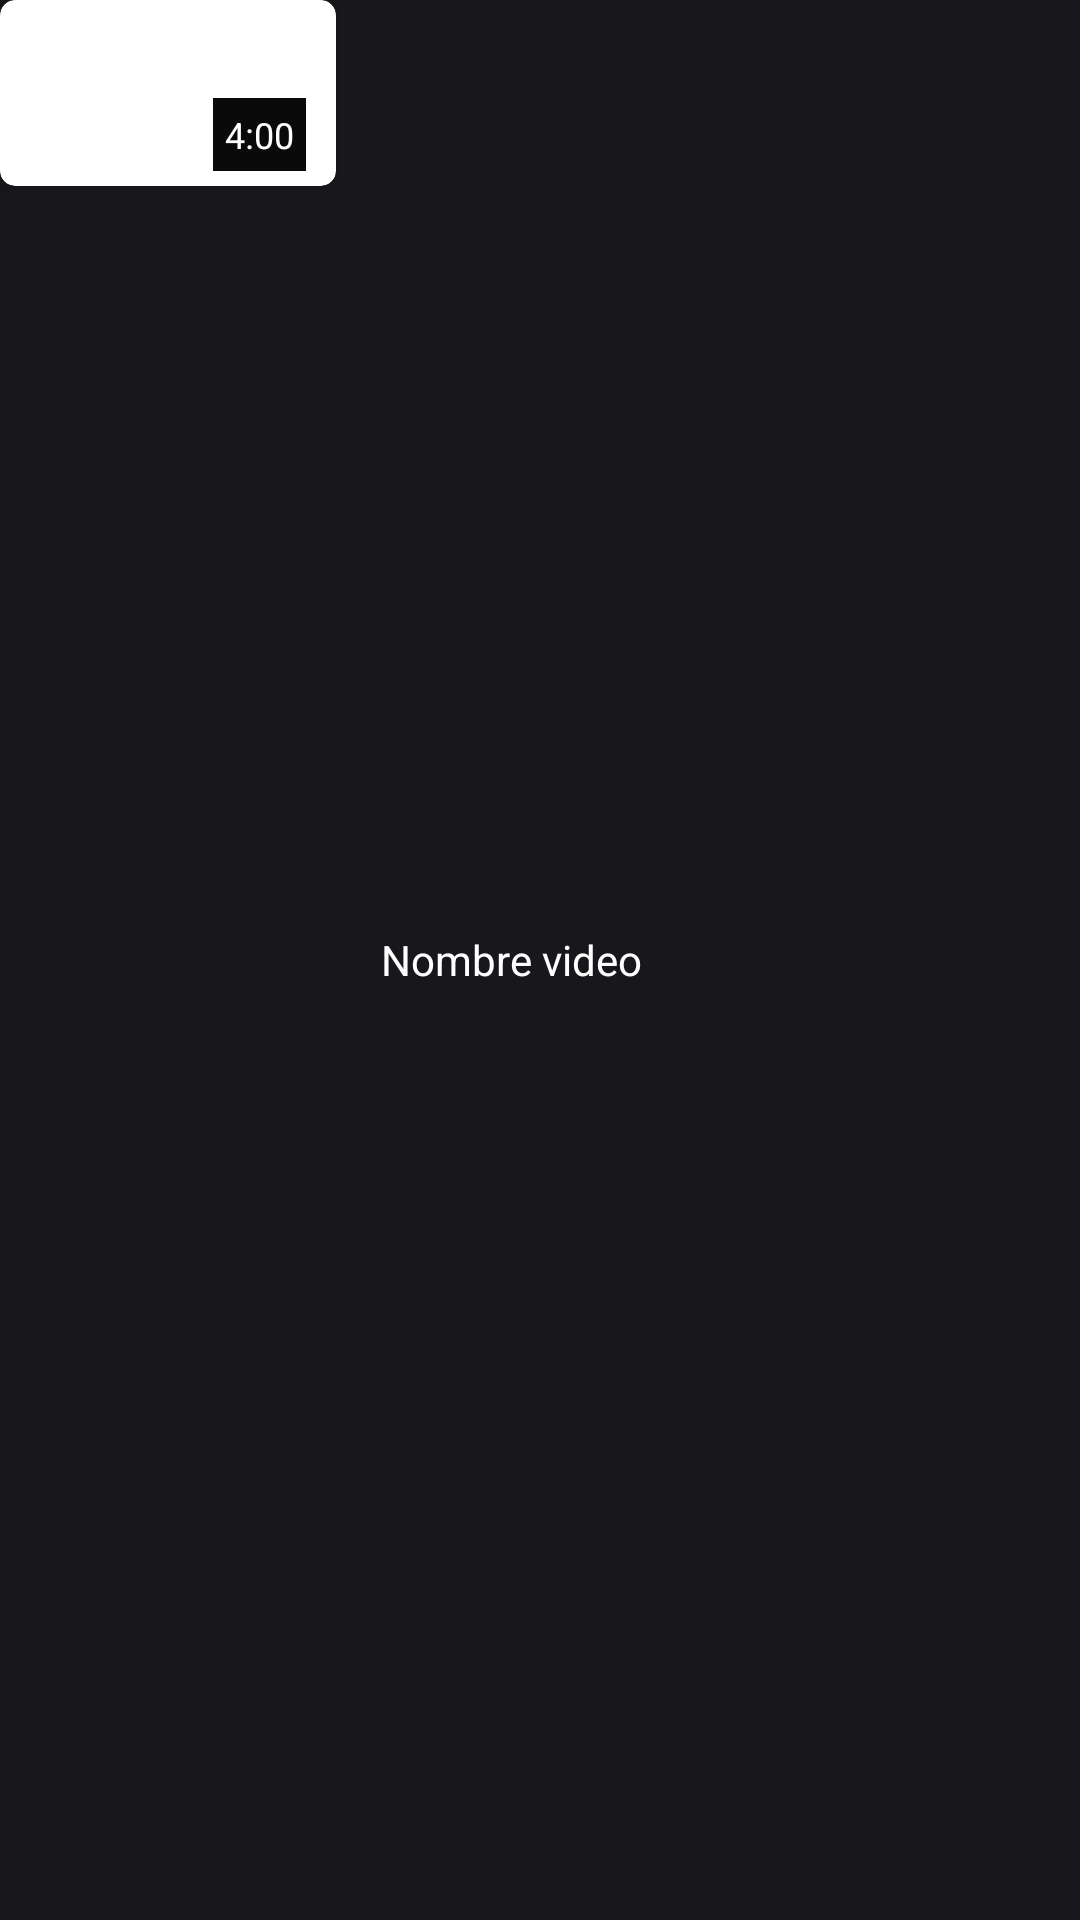

Layout XML and referenced resources for this Android screen:
<!-- AndroidManifest.xml: application theme Theme.MediaPlayer -->
<!-- res/layout/video_item.xml -->
<?xml version="1.0" encoding="utf-8"?>
<RelativeLayout xmlns:android="http://schemas.android.com/apk/res/android"
    android:layout_width="match_parent"
    android:layout_height="wrap_content"
    xmlns:app="http://schemas.android.com/apk/res-auto"
    android:id="@+id/video_item"
    android:layout_margin="10dp"
    android:background="@color/negro_500">

    <androidx.cardview.widget.CardView
        android:layout_width="112dp"
        android:layout_height="62dp"
        android:id="@+id/img_thumbnail"
        app:cardCornerRadius="5dp">
        <ImageView
            android:layout_width="match_parent"
            android:layout_height="match_parent"
            android:src="@mipmap/ic_launcher"
            android:scaleType="centerCrop"
            android:id="@+id/thumbnail"/>
        <TextView
            android:layout_width="wrap_content"
            android:layout_height="wrap_content"
            android:id="@+id/duracion_video"
            android:text="4:00"
            android:background="@color/black"
            android:textColor="@color/white"
            android:padding="4dp"
            android:textSize="12sp"
            android:layout_gravity="bottom|end"
            android:layout_marginEnd="10dp"
            android:layout_marginBottom="5dp"/>

    </androidx.cardview.widget.CardView>

    <TextView
        android:id="@+id/video_nombre"
        android:layout_width="wrap_content"
        android:layout_height="wrap_content"
        android:layout_centerVertical="true"
        android:layout_marginStart="15dp"
        android:layout_marginEnd="10dp"
        android:layout_toStartOf="@+id/video_menu"
        android:layout_toEndOf="@+id/img_thumbnail"
        android:text="Nombre video"
        android:textColor="@color/white" />

    <ImageView
        android:id="@+id/video_menu"
        android:layout_width="60dp"
        android:layout_height="60dp"
        android:layout_alignParentEnd="true"
        android:layout_centerVertical="true"
        android:padding="5dp"
        android:src="@drawable/ic_baseline_more_vert_24" />
</RelativeLayout>
<!-- resources referenced by this layout -->
<resources>
  <color name="black">#0a0a0a</color>
  <color name="negro_500">#18171c</color>
  <color name="white">#FFFFFFFF</color>
  <style name="Theme.MediaPlayer" parent="Theme.MaterialComponents.DayNight.DarkActionBar">
          
          <item name="colorPrimary">@color/negro_500</item>
          <item name="colorPrimaryVariant">@color/negro_700</item>
          <item name="colorOnPrimary">@color/white</item>
          
          <item name="colorSecondary">@color/negro_200</item>
          <item name="colorSecondaryVariant">@color/teal_700</item>
          <item name="colorOnSecondary">@color/black</item>
          
          <item name="android:statusBarColor" tools:targetApi="l">?attr/colorPrimaryVariant</item>
          
      </style>
  <color name="negro_700">#191919</color>
  <color name="negro_200">#a5a5a5</color>
  <color name="teal_700">#FF018786</color>
</resources>
